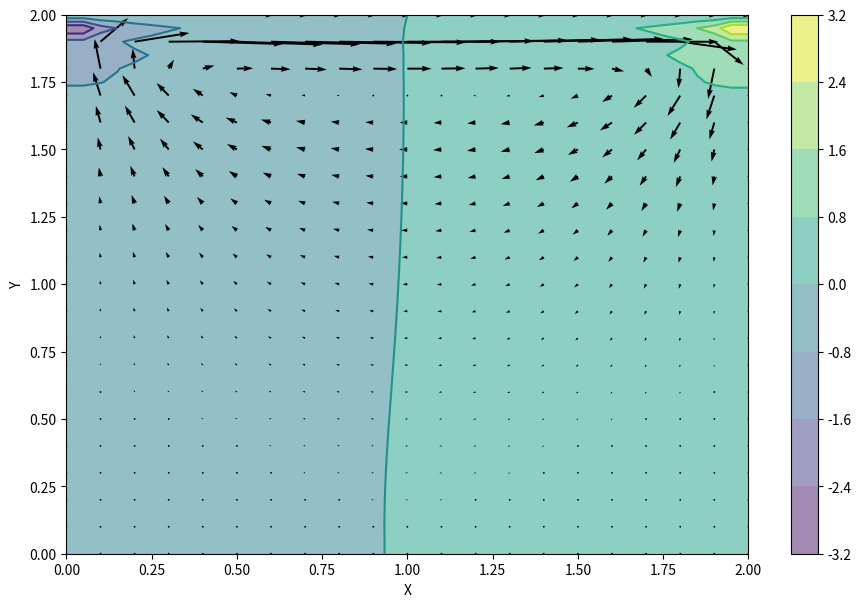

Recreate this plot in Python.
import numpy
from matplotlib import pyplot, cm
from mpl_toolkits.mplot3d import Axes3D

nx = 41
ny = 41
nt = 500
nit = 50
c = 1
dx = 2 / (nx - 1)
dy = 2 / (ny - 1)
x = numpy.linspace(0, 2, nx)
y = numpy.linspace(0, 2, ny)
X, Y = numpy.meshgrid(x, y)

rho = 1
nu = .1
dt = .001

u = numpy.zeros((ny, nx))
v = numpy.zeros((ny, nx))
p = numpy.zeros((ny, nx)) 
b = numpy.zeros((ny, nx))

def build_up_b(b, rho, dt, u, v, dx, dy):
    
    b[1:-1, 1:-1] = (rho * (1 / dt * 
                    ((u[1:-1, 2:] - u[1:-1, 0:-2]) / 
                     (2 * dx) + (v[2:, 1:-1] - v[0:-2, 1:-1]) / (2 * dy)) -
                    ((u[1:-1, 2:] - u[1:-1, 0:-2]) / (2 * dx))**2 -
                      2 * ((u[2:, 1:-1] - u[0:-2, 1:-1]) / (2 * dy) *
                           (v[1:-1, 2:] - v[1:-1, 0:-2]) / (2 * dx))-
                          ((v[2:, 1:-1] - v[0:-2, 1:-1]) / (2 * dy))**2))

    return b

def pressure_poisson(p, dx, dy, b):
    pn = numpy.empty_like(p)
    pn = p.copy()
    
    for q in range(nit):
        pn = p.copy()
        p[1:-1, 1:-1] = (((pn[1:-1, 2:] + pn[1:-1, 0:-2]) * dy**2 + 
                          (pn[2:, 1:-1] + pn[0:-2, 1:-1]) * dx**2) /
                          (2 * (dx**2 + dy**2)) -
                          dx**2 * dy**2 / (2 * (dx**2 + dy**2)) * 
                          b[1:-1,1:-1])

        p[:, -1] = p[:, -2] ##dp/dy = 0 at x = 2
        p[0, :] = p[1, :]  ##dp/dy = 0 at y = 0
        p[:, 0] = p[:, 1]    ##dp/dx = 0 at x = 0
        p[-1, :] = 0        ##p = 0 at y = 2
        
    return p

def cavity_flow(nt, u, v, dt, dx, dy, p, rho, nu):
    un = numpy.empty_like(u)
    vn = numpy.empty_like(v)
    b = numpy.zeros((ny, nx))
    
    for n in range(nt):
        un = u.copy()
        vn = v.copy()
        
        b = build_up_b(b, rho, dt, u, v, dx, dy)
        p = pressure_poisson(p, dx, dy, b)
        
        u[1:-1, 1:-1] = (un[1:-1, 1:-1]-
                         un[1:-1, 1:-1] * dt / dx *
                        (un[1:-1, 1:-1] - un[1:-1, 0:-2]) -
                         vn[1:-1, 1:-1] * dt / dy *
                        (un[1:-1, 1:-1] - un[0:-2, 1:-1]) -
                         dt / (2 * rho * dx) * (p[1:-1, 2:] - p[1:-1, 0:-2]) +
                         nu * (dt / dx**2 *
                        (un[1:-1, 2:] - 2 * un[1:-1, 1:-1] + un[1:-1, 0:-2]) +
                         dt / dy**2 *
                        (un[2:, 1:-1] - 2 * un[1:-1, 1:-1] + un[0:-2, 1:-1])))

        v[1:-1,1:-1] = (vn[1:-1, 1:-1] -
                        un[1:-1, 1:-1] * dt / dx *
                       (vn[1:-1, 1:-1] - vn[1:-1, 0:-2]) -
                        vn[1:-1, 1:-1] * dt / dy *
                       (vn[1:-1, 1:-1] - vn[0:-2, 1:-1]) -
                        dt / (2 * rho * dy) * (p[2:, 1:-1] - p[0:-2, 1:-1]) +
                        nu * (dt / dx**2 *
                       (vn[1:-1, 2:] - 2 * vn[1:-1, 1:-1] + vn[1:-1, 0:-2]) +
                        dt / dy**2 *
                       (vn[2:, 1:-1] - 2 * vn[1:-1, 1:-1] + vn[0:-2, 1:-1])))

        u[0, :] = 0
        u[:, 0] = 0
        u[:, -1] = 0
        u[-1, :] = 1    #set velocity on cavity lid equal to 1
        v[0, :] = 0
        v[-1, :]=0
        v[:, 0] = 0
        v[:, -1] = 0
        
        
    return u, v, p

u = numpy.zeros((ny, nx))
v = numpy.zeros((ny, nx))
p = numpy.zeros((ny, nx))
b = numpy.zeros((ny, nx))
nt = 100
u, v, p = cavity_flow(nt, u, v, dt, dx, dy, p, rho, nu)

fig = pyplot.figure(figsize=(11,7), dpi=100)
# plotting the pressure field as a contour
pyplot.contourf(X, Y, p, alpha=0.5, cmap=cm.viridis)  
pyplot.colorbar()
# plotting the pressure field outlines
pyplot.contour(X, Y, p, cmap=cm.viridis)  
# plotting velocity field
pyplot.quiver(X[::2, ::2], Y[::2, ::2], u[::2, ::2], v[::2, ::2]) 
pyplot.xlabel('X')
pyplot.ylabel('Y');
